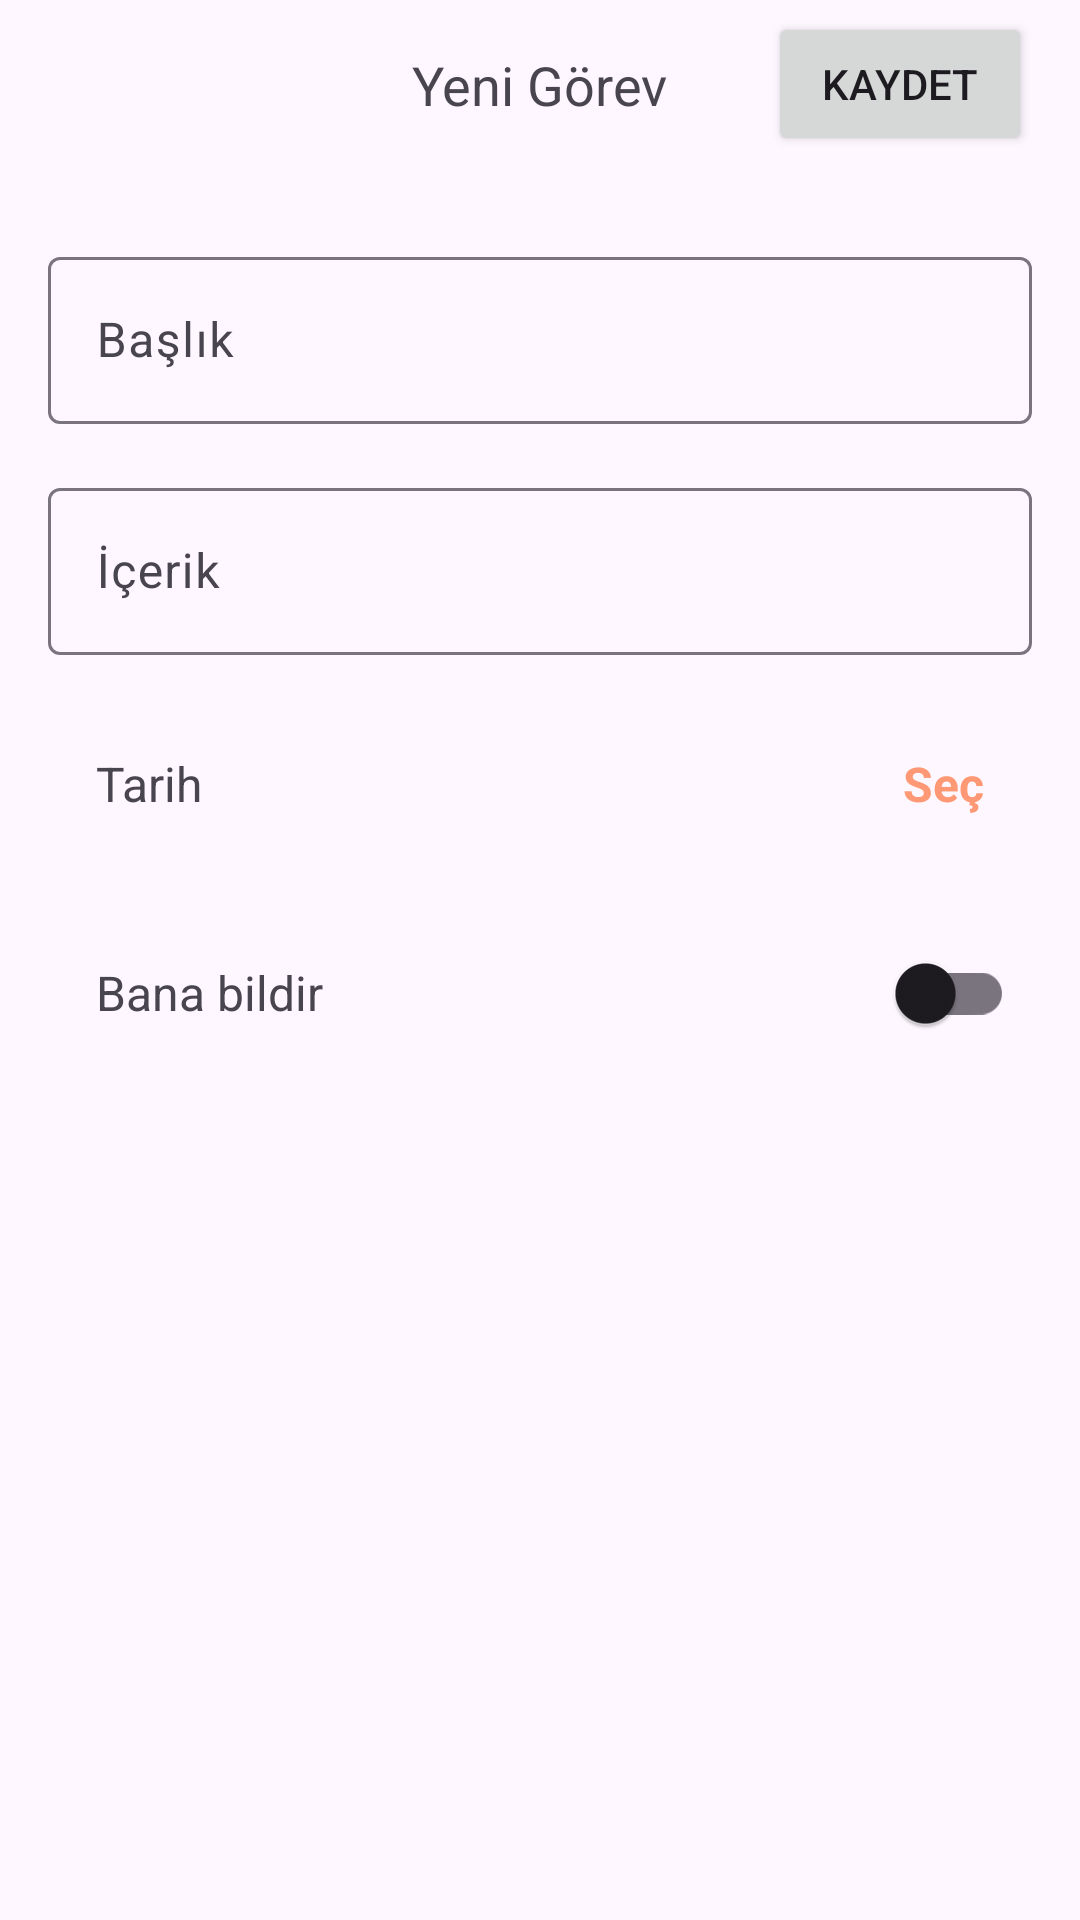

Reconstruct the res/layout file that produces this screen, plus the resources it refers to.
<!-- AndroidManifest.xml: application theme Theme.TaskMate -->
<!-- res/layout/activity_add_task.xml -->
<?xml version="1.0" encoding="utf-8"?>
<androidx.constraintlayout.widget.ConstraintLayout xmlns:android="http://schemas.android.com/apk/res/android"
    xmlns:app="http://schemas.android.com/apk/res-auto"
    xmlns:tools="http://schemas.android.com/tools"
    android:id="@+id/main"
    android:layout_width="match_parent"
    android:layout_height="match_parent"
    tools:context=".AddTaskActivity">

    <Button
        android:id="@+id/backHomePageButton"
        android:layout_width="30dp"
        android:layout_height="30dp"
        android:layout_marginStart="16dp"
        android:layout_marginTop="16dp"
        android:background="@drawable/angle_left"
        app:layout_constraintStart_toStartOf="parent"
        app:layout_constraintTop_toTopOf="parent" />

    <TextView
        android:id="@+id/textViewNewTask"
        android:layout_width="wrap_content"
        android:layout_height="wrap_content"
        android:layout_marginTop="16dp"
        android:text="@string/new_task"
        android:textSize="18sp"
        android:textStyle="normal"
        app:layout_constraintEnd_toEndOf="parent"
        app:layout_constraintStart_toStartOf="parent"
        app:layout_constraintTop_toTopOf="parent" />

    <Button
        android:id="@+id/saveTaskButton"
        android:layout_width="wrap_content"
        android:layout_height="wrap_content"
        android:layout_marginTop="4dp"
        android:layout_marginEnd="16dp"
        android:text="@string/save"
        app:layout_constraintEnd_toEndOf="parent"
        app:layout_constraintTop_toTopOf="parent" />


    <com.google.android.material.textfield.TextInputLayout
        android:id="@+id/textInputLayoutTitle"
        android:layout_width="match_parent"
        android:layout_height="wrap_content"
        android:layout_marginStart="16dp"
        android:layout_marginTop="40dp"
        android:layout_marginEnd="16dp"
        app:layout_constraintEnd_toEndOf="parent"
        app:layout_constraintStart_toStartOf="parent"
        app:layout_constraintTop_toBottomOf="@+id/textViewNewTask">

        <com.google.android.material.textfield.TextInputEditText
            android:layout_width="match_parent"
            android:layout_height="wrap_content"
            android:hint="@string/title"
            android:imeOptions="actionDone"
            android:inputType="text" />
    </com.google.android.material.textfield.TextInputLayout>

    <com.google.android.material.textfield.TextInputLayout
        android:id="@+id/textInputLayoutContent"
        android:layout_width="match_parent"
        android:layout_height="wrap_content"
        android:layout_marginStart="16dp"
        android:layout_marginTop="16dp"
        android:layout_marginEnd="16dp"
        app:layout_constraintEnd_toEndOf="parent"
        app:layout_constraintStart_toStartOf="parent"
        app:layout_constraintTop_toBottomOf="@+id/textInputLayoutTitle">

        <com.google.android.material.textfield.TextInputEditText
            android:layout_width="match_parent"
            android:layout_height="wrap_content"
            android:hint="@string/contents"
            android:imeOptions="actionDone"
            android:inputType="text" />
    </com.google.android.material.textfield.TextInputLayout>

    <TextView
        android:id="@+id/textViewDate"
        android:layout_width="wrap_content"
        android:layout_height="wrap_content"
        android:layout_marginStart="16dp"
        android:layout_marginTop="32dp"
        android:text="@string/date"
        android:textSize="16sp"
        app:layout_constraintStart_toStartOf="@+id/textInputLayoutContent"
        app:layout_constraintTop_toBottomOf="@+id/textInputLayoutContent" />

    <TextView
        android:id="@+id/textViewChoose"
        android:layout_width="wrap_content"
        android:layout_height="wrap_content"
        android:layout_marginTop="32dp"
        android:layout_marginEnd="16dp"
        android:text="@string/choose"
        android:textColor="@color/orange"
        android:textSize="16sp"
        android:textStyle="bold"
        app:layout_constraintEnd_toEndOf="@+id/textInputLayoutContent"
        app:layout_constraintTop_toBottomOf="@+id/textInputLayoutContent" />

    <TextView
        android:id="@+id/textView3"
        android:layout_width="wrap_content"
        android:layout_height="wrap_content"
        android:layout_marginTop="48dp"
        android:text="@string/notification"
        android:textSize="16sp"
        app:layout_constraintStart_toStartOf="@+id/textViewDate"
        app:layout_constraintTop_toBottomOf="@+id/textViewDate" />

    <com.google.android.material.switchmaterial.SwitchMaterial
        style="@style/CustomSwitchStyle"
        android:layout_width="wrap_content"
        android:layout_height="wrap_content"
        android:layout_marginEnd="22dp"
        app:layout_constraintBottom_toBottomOf="@+id/textView3"
        app:layout_constraintEnd_toEndOf="parent"
        app:layout_constraintTop_toTopOf="@+id/textView3" />


</androidx.constraintlayout.widget.ConstraintLayout>
<!-- resources referenced by this layout -->
<resources>
  <color name="orange">#FF9874</color>
  <string name="choose">Seç</string>
  <string name="contents">İçerik</string>
  <string name="date">Tarih</string>
  <string name="new_task">Yeni Görev</string>
  <string name="notification">Bana bildir</string>
  <string name="save">Kaydet</string>
  <string name="title">Başlık</string>
  <style name="CustomSwitchStyle" parent="Widget.MaterialComponents.CompoundButton.Switch">
          <item name="android:thumbTint">@color/firstBlue</item>
          <item name="android:trackTint">@color/backGroundBlue</item>
      </style>
  <style name="Theme.TaskMate" parent="Base.Theme.TaskMate" />
  <color name="firstBlue">#4D869C</color>
  <color name="backGroundBlue">#7AB2B2</color>
  <style name="Base.Theme.TaskMate" parent="Theme.Material3.DayNight.NoActionBar">
          <item name="colorPrimary">@color/firstBlue</item>
      </style>
</resources>
